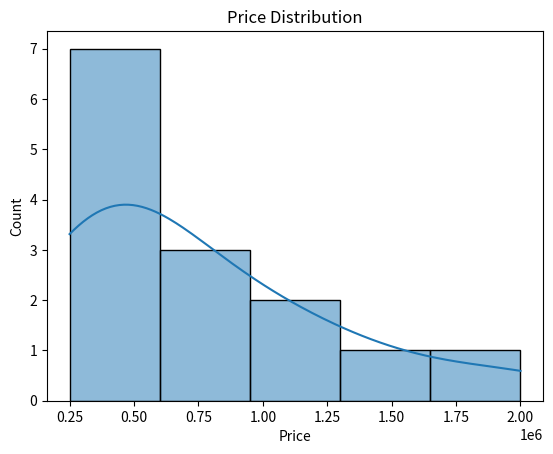
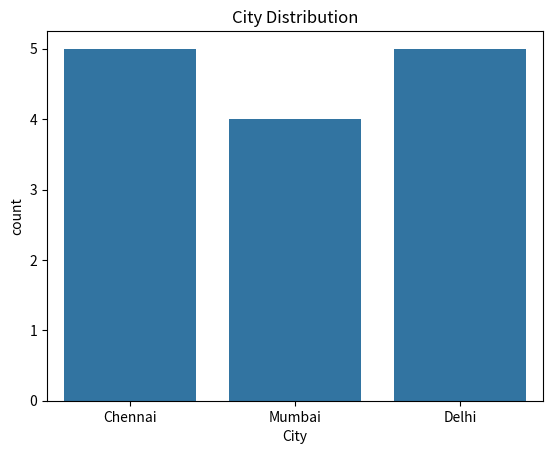

Write Python code to recreate these figures, in order.
import pandas as pd
import seaborn as sns
import matplotlib.pyplot as plt
from scipy.stats import skew, kurtosis
import numpy as np

data = {
    "Price": [250000, 300000, 280000, 500000, 450000, 600000, 750000, 900000, 1200000, 1500000, 350000, 400000, 1000000, 2000000],
    "Area": [1200, 1500, 1300, 2000, 1800, 2200, 2500, 3000, 3500, 4000, 1600, 1700, 3200, 5000],
    "Bedrooms": [2, 3, 2, 4, 3, 4, 5, 5, 6, 7, 3, 3, 6, 8],
    "City": ["Chennai", "Mumbai", "Delhi", "Chennai", "Mumbai",
             "Delhi", "Chennai", "Mumbai", "Delhi", "Chennai",
             "Mumbai", "Delhi", "Chennai", "Delhi"]
}

df = pd.DataFrame(data)
print(df.head())

plt.figure()
sns.histplot(df["Price"], kde=True)
plt.title("Price Distribution")
plt.show()

price_skewness = skew(df["Price"])
price_kurtosis = kurtosis(df["Price"])

print("Skewness:", price_skewness)
print("Kurtosis:", price_kurtosis)

plt.figure()
sns.countplot(x="City", data=df)
plt.title("City Distribution")
plt.show()